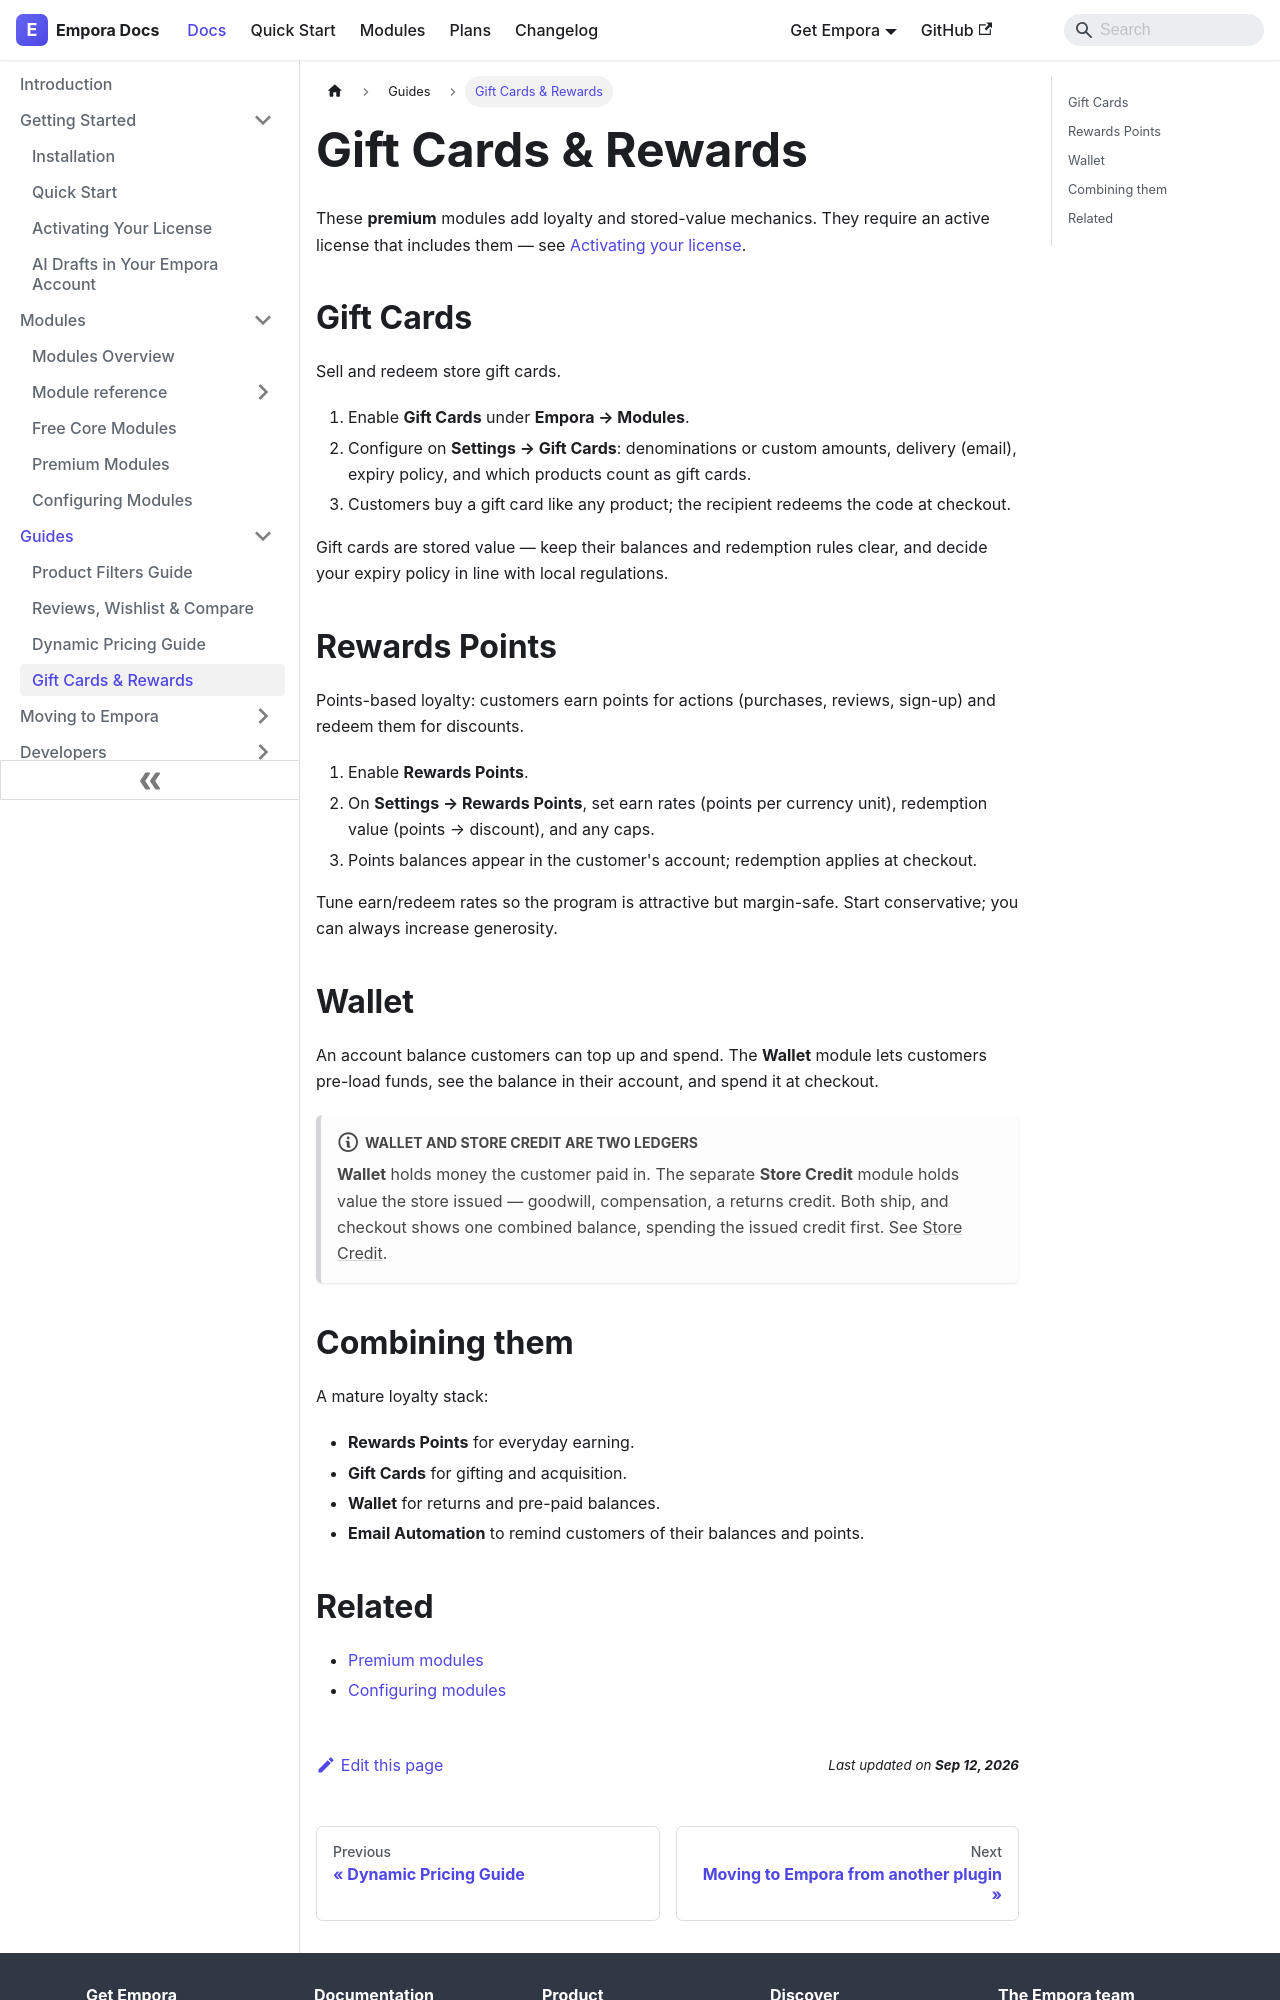

repository: aoneahsan/empora-for-woocommerce-docs · page: guides/gift-cards-and-rewards.html · generator: docusaurus

---
id: gift-cards-and-rewards
title: Gift Cards & Rewards
description: Set up Empora's premium Gift Cards, Rewards Points and Wallet modules for WooCommerce to drive loyalty and repeat purchases.
keywords:
  - woocommerce gift cards
  - woocommerce rewards points
  - woocommerce customer wallet
  - woocommerce loyalty
sidebar_position: 4
---

# Gift Cards & Rewards

These **premium** modules add loyalty and stored-value mechanics. They require an active license that includes them — see [Activating your license](/getting-started/activating-your-license).

## Gift Cards

Sell and redeem store gift cards.

1. Enable **Gift Cards** under **Empora → Modules**.
2. Configure on **Settings → Gift Cards**: denominations or custom amounts, delivery (email), expiry policy, and which products count as gift cards.
3. Customers buy a gift card like any product; the recipient redeems the code at checkout.

Gift cards are stored value — keep their balances and redemption rules clear, and decide your expiry policy in line with local regulations.

## Rewards Points

Points-based loyalty: customers earn points for actions (purchases, reviews, sign-up) and redeem them for discounts.

1. Enable **Rewards Points**.
2. On **Settings → Rewards Points**, set earn rates (points per currency unit), redemption value (points → discount), and any caps.
3. Points balances appear in the customer's account; redemption applies at checkout.

Tune earn/redeem rates so the program is attractive but margin-safe. Start conservative; you can always increase generosity.

## Wallet

An account balance customers can top up and spend. The **Wallet** module lets customers
pre-load funds, see the balance in their account, and spend it at checkout.

:::note Wallet and Store Credit are two ledgers
**Wallet** holds money the customer paid in. The separate **Store Credit** module holds value the
store issued — goodwill, compensation, a returns credit. Both ship, and checkout shows one combined
balance, spending the issued credit first. See [Store Credit](/modules/reference/store-credit).
:::
